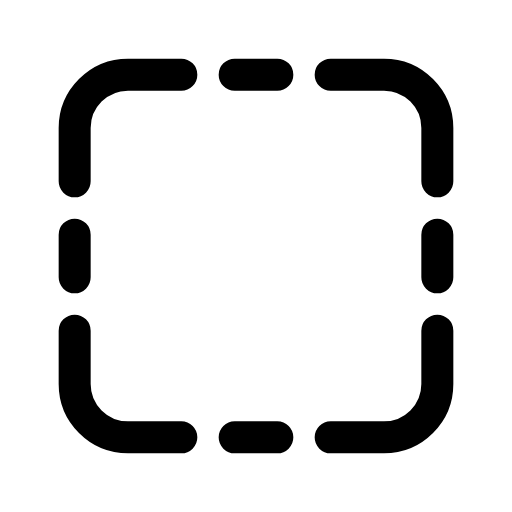
t = 0.00 s
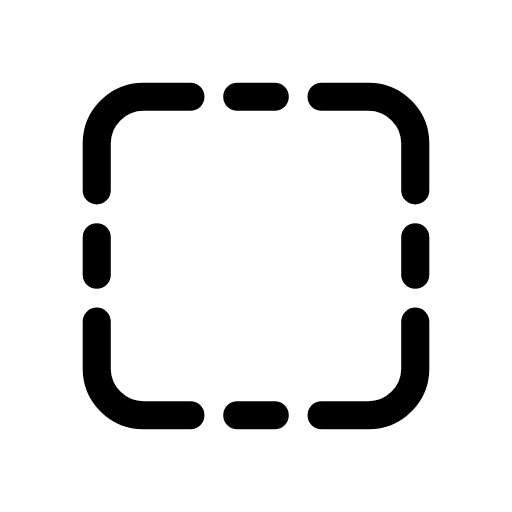
t = 0.12 s
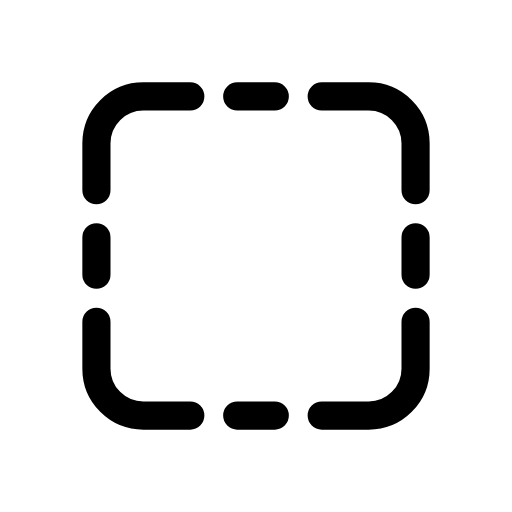
t = 0.25 s
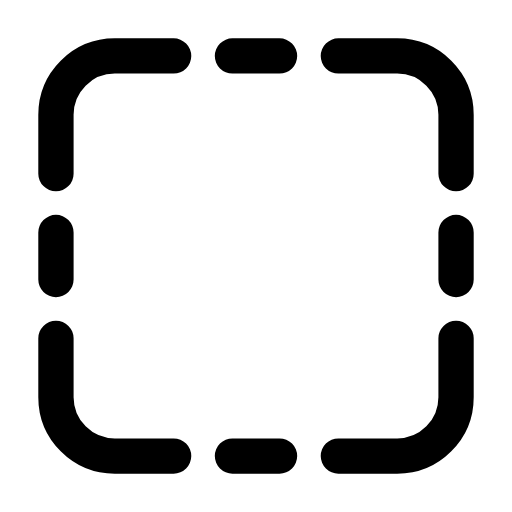
t = 0.35 s
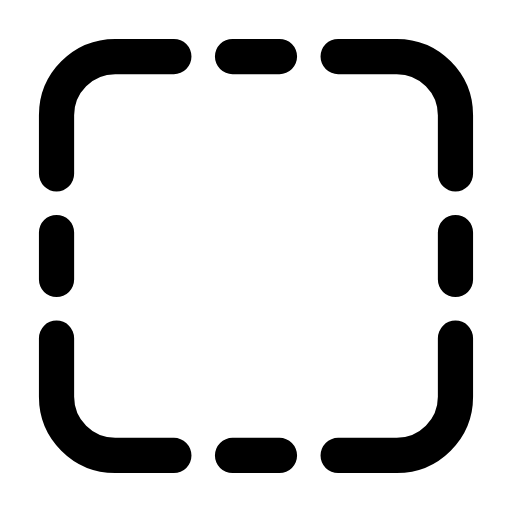
t = 0.46 s
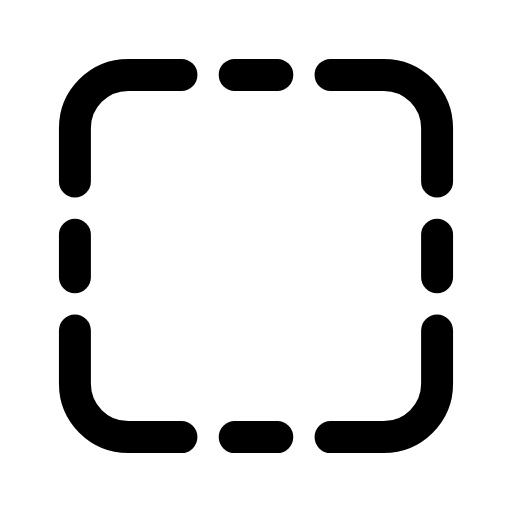
t = 0.58 s

The animated SVG that drew these frames (rendered in a browser with its animation timeline set to each time). Animation: 1 CSS @keyframes rule; one cycle of 0.70 s, repeats indefinitely.

<svg xmlns="http://www.w3.org/2000/svg" viewBox="0 0 24 24" width="24" height="24" class="rd-a-square-dashed" data-rd-animate="hover"><style>.rd-a-square-dashed{overflow:visible}.rd-a-square-dashed *{transform-box:view-box}.rd-a-square-dashed .a{transform-origin:12px 12px}@media (prefers-reduced-motion:no-preference){.rd-a-square-dashed[data-rd-animate="hover"]:hover .a,:hover>.rd-a-square-dashed[data-rd-animate="parent"] .a,.rd-a-square-dashed[data-rd-animate="play"] .a,.rd-a-square-dashed[data-rd-animate="loop"] .a{animation:rd-square-dashed-m calc(0.7s*var(--rd-speed,1)) cubic-bezier(.34,1.3,.5,1)}.rd-a-square-dashed[data-rd-animate="loop"] *{animation-iteration-count:infinite!important}@keyframes rd-square-dashed-m{0%,100%{scale:1}35%{scale:.88}65%{scale:1.1}}}</style><g fill="none" stroke="currentColor" stroke-linecap="round" stroke-linejoin="round" stroke-width="1.5"><g class="a"><path d="M8.5 3.5H6A2.5 2.5 0 0 0 3.5 6v2.5M15.5 3.5H18A2.5 2.5 0 0 1 20.5 6v2.5M20.5 15.5V18a2.5 2.5 0 0 1-2.5 2.5h-2.5M8.5 20.5H6A2.5 2.5 0 0 1 3.5 18v-2.5"/><path d="M11 3.5h2M11 20.5h2M3.5 11v2M20.5 11v2"/></g></g></svg>
